Labelled photos from "catsanddogs", an image-classification folder in ml-ams-osram/ml-datasets. The possible labels are: cat, dog.

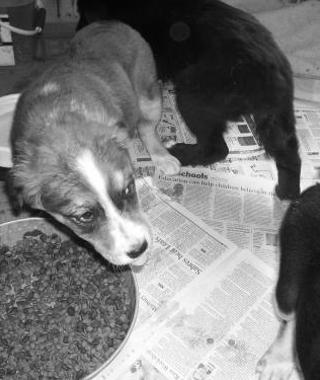
Label: dog

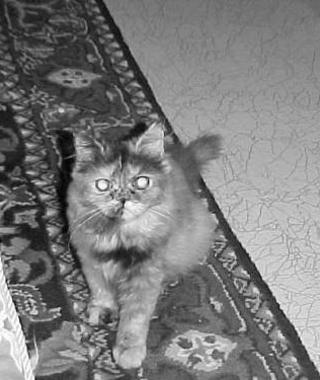
Label: cat

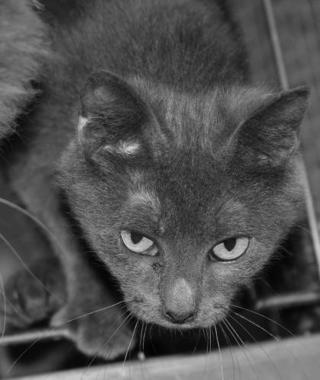
Label: cat

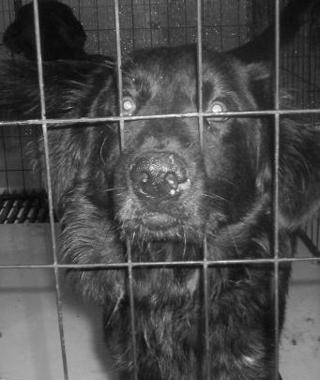
Label: dog

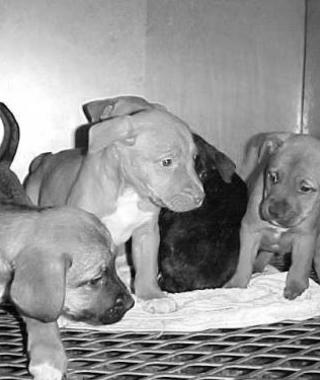
Label: dog

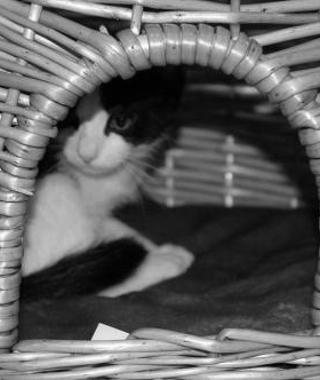
Label: cat
